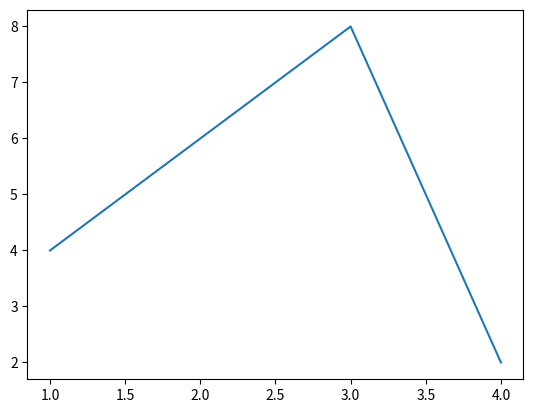

Recreate this plot in Python.
import numpy as np
import matplotlib.pyplot as plt


class DataVisualizer:
    def __init__(self, file_name: str, x_label: str = 'x', y_label: str = 'y'):
        # 이미지 파일명
        self._file_name = file_name
        # x, y 축 라벨
        self._x_label = x_label
        self._y_label = y_label

    def visualize(self, xs: list, ys: list):
        """
        차트로 시각화
        :param xs: x 축 데이터
        :param ys: Y 축 데이터
        :return:
        """
        figure = plt.figure()
        ax = figure.add_subplot(1, 1, 1)
        x = np.array(xs)
        y = np.array(ys)
        ax.plot(x, y)
        plt.show()
        return figure

    def export_to_img(self, figure):
        """
        차트를 이미지로 내보내는 메소드
        :return:
        """
        figure.savefig(self._file_name)

        
visualizer = DataVisualizer('plot.png')
figure = visualizer.visualize([1, 2, 3, 4], [4, 6, 8, 2])
visualizer.export_to_img(figure)
